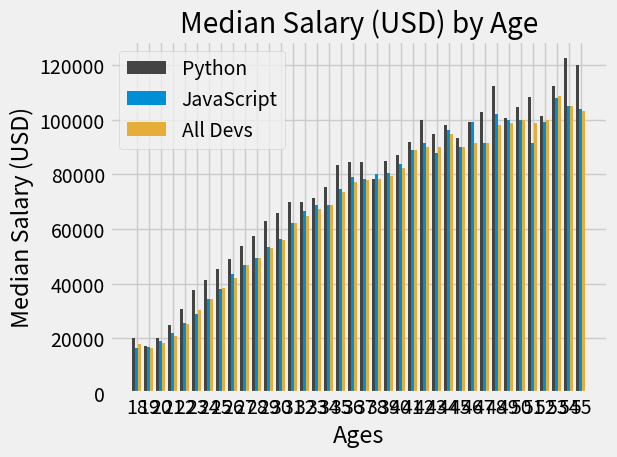

Write the Python code that produced this figure.
import numpy as np
from matplotlib import pyplot as plt

plt.style.use("fivethirtyeight")

ages_x = [18, 19, 20, 21, 22, 23, 24, 25, 26, 27, 28, 29, 30, 31, 32, 33, 34, 35,
          36, 37, 38, 39, 40, 41, 42, 43, 44, 45, 46, 47, 48, 49, 50, 51, 52, 53, 54, 55]

x_indexes = np.arange(len(ages_x))
width = 0.25

py_dev_y = [20046, 17100, 20000, 24744, 30500, 37732, 41247, 45372, 48876, 53850, 57287, 63016, 65998, 70003, 70000, 71496, 75370, 83640, 84666,
            84392, 78254, 85000, 87038, 91991, 100000, 94796, 97962, 93302, 99240, 102736, 112285, 100771, 104708, 108423, 101407, 112542, 122870, 120000]
plt.bar(x_indexes - width, py_dev_y, width = width, color="#444444", label='Python')

js_dev_y = [16446, 16791, 18942, 21780, 25704, 29000, 34372, 37810, 43515, 46823, 49293, 53437, 56373, 62375, 66674, 68745, 68746, 74583, 79000,
            78508, 79996, 80403, 83820, 88833, 91660, 87892, 96243, 90000, 99313, 91660, 102264, 100000, 100000, 91660, 99240, 108000, 105000, 104000]
plt.bar(x_indexes, js_dev_y, width = width, color="#008fd5", label='JavaScript')

dev_y = [17784, 16500, 18012, 20628, 25206, 30252, 34368, 38496, 42000, 46752, 49320, 53200, 56000, 62316, 64928, 67317, 68748, 73752, 77232,
         78000, 78508, 79536, 82488, 88935, 90000, 90056, 95000, 90000, 91633, 91660, 98150, 98964, 100000, 98988, 100000, 108923, 105000, 103117]
plt.bar(x_indexes + width, dev_y, width=width, color="#e5ae38", linestyle='--', label='All Devs')
#plt.plot(ages_x, dev_y, color="#444444", label="All Devs")

plt.legend()

#method to change x axis
plt.xticks(ticks=x_indexes, labels=ages_x)

plt.title("Median Salary (USD) by Age")
plt.xlabel('Ages')
plt.ylabel('Median Salary (USD)')

plt.tight_layout()

plt.show()
